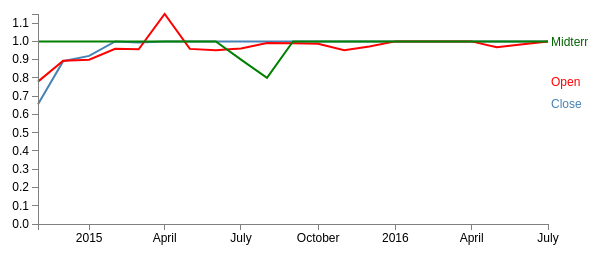
D3 v3 page, settled after 360 driven frames (6 s of simulated time); the page loaded 1 data file(s).


// Set the dimensions of the canvas / graph
var margin = {top: 30, right: 40, bottom: 30, left: 50},
    width = 600 - margin.left - margin.right,
    height = 270 - margin.top - margin.bottom;
// Parse the date / time
var parseDate = d3.time.format("%d-%m-%y").parse;
// Set the ranges
var x = d3.time.scale().range([0, width]);
var y = d3.scale.linear().range([height, 0]);
// Define the axes
var xAxis = d3.svg.axis().scale(x)
    .orient("bottom").ticks(10);
var yAxis = d3.svg.axis().scale(y)
    .orient("left").ticks(10);
// Define the 3 lines
var valueline = d3.svg.line()
    .x(function(d) { return x(d.date); })
    .y(function(d) { return y(d.close); });
var valueline2 = d3.svg.line()
    .x(function(d) { return x(d.date); })
    .y(function(d) { return y(d.open); });
var valueline3 = d3.svg.line()
    .x(function(d) { return x(d.date); })
    .y(function(d) { return y(d.midterm); });
    
// Adds the svg canvas
var svg = d3.select("body")
    .append("svg")
        .attr("width", width + margin.left + margin.right)
        .attr("height", height + margin.top + margin.bottom)
    .append("g")
        .attr("transform", 
              "translate(" + margin.left + "," + margin.top + ")");
// Get the data
d3.csv("data.csv", function(error, data) {
    data.forEach(function(d) {
        d.date = parseDate(d.date);
        d.close = +d.close;
        d.open = +d.open;
        d.midterm = +d.midterm;
    });
    // Scale the range of the data
    x.domain(d3.extent(data, function(d) { return d.date; }));
    y.domain([0, d3.max(data, function(d) { return Math.max(d.close,d.open,d.midterm); })]);
    // Add the valueline path.
    svg.append("path")
        .attr("class", "line")
        .attr("d", valueline(data));
    // Add the 2nd valueline path.
    svg.append("path")
        .attr("class", "line")
        .style("stroke", "red")
        .attr("d", valueline2(data));
     // Add the 3rd valueline path.
    svg.append("path")
        .attr("class", "line")
        .style("stroke", "green")
        .attr("d", valueline3(data));
   // Add the X Axis
    svg.append("g")
        .attr("class", "x axis")
        .attr("transform", "translate(0," + height + ")")
        .call(xAxis);
    // Add the Y Axis
    svg.append("g")
        .attr("class", "y axis")
        .call(yAxis);
    
    //label the Open line    
    svg.append("text")
		.attr("transform", "translate(" + (width+3) + "," + y(data[0].open) + ")")
		.attr("dy", ".35em")
		.attr("text-anchor", "start")
		.style("fill", "red")
		.text("Open");
    
    //label the Close line    
	svg.append("text")
		.attr("transform", "translate(" + (width+3) + "," + y(data[0].close) + ")")
		.attr("dy", ".35em")
		.attr("text-anchor", "start")
		.style("fill", "steelblue")
		.text("Close");
		
    //label the midterm line    
	svg.append("text")
		.attr("transform", "translate(" + (width+3) + "," + y(data[0].midterm) + ")")
		.attr("dy", ".35em")
		.attr("text-anchor", "start")
		.style("fill", "darkgreen")
		.text("Midterm");
});


### data: data.csv
date, close, open, midterm
1-11-14, 0.656, 0.7797, 1.0
1-12-14, 0.8915, 0.8942, 1.0
1-1-15, 0.9206, 0.8995, 1.0
1-2-15, 1, 0.9598, 1.0
1-3-15, 0.9946, 0.9565, 1.0
1-4-15, 1, 1.15, 1.0
1-5-15, 1, 0.9589, 1.0
1-6-15, 1, 0.9515, 1.0
1-7-15, 1, 0.961, 0.9
1-8-15, 1, 0.9908, 0.8
1-9-15, 1, 0.9895, 1.0
1-10-15, 1, 0.987, 1.0
1-11-15, 1, 0.9519, 1.0
1-12-15, 1, 0.9722, 1.0
1-1-16, 1, 1, 1.0
1-2-16, 1, 1, 1.0
1-3-16, 1, 1, 1.0
1-4-16, 1, 1, 1.0
1-5-16, 1, 0.9674, 1.0
1-6-16, 1, 0.984, 1.0
1-7-16, 1, 1, 1.0